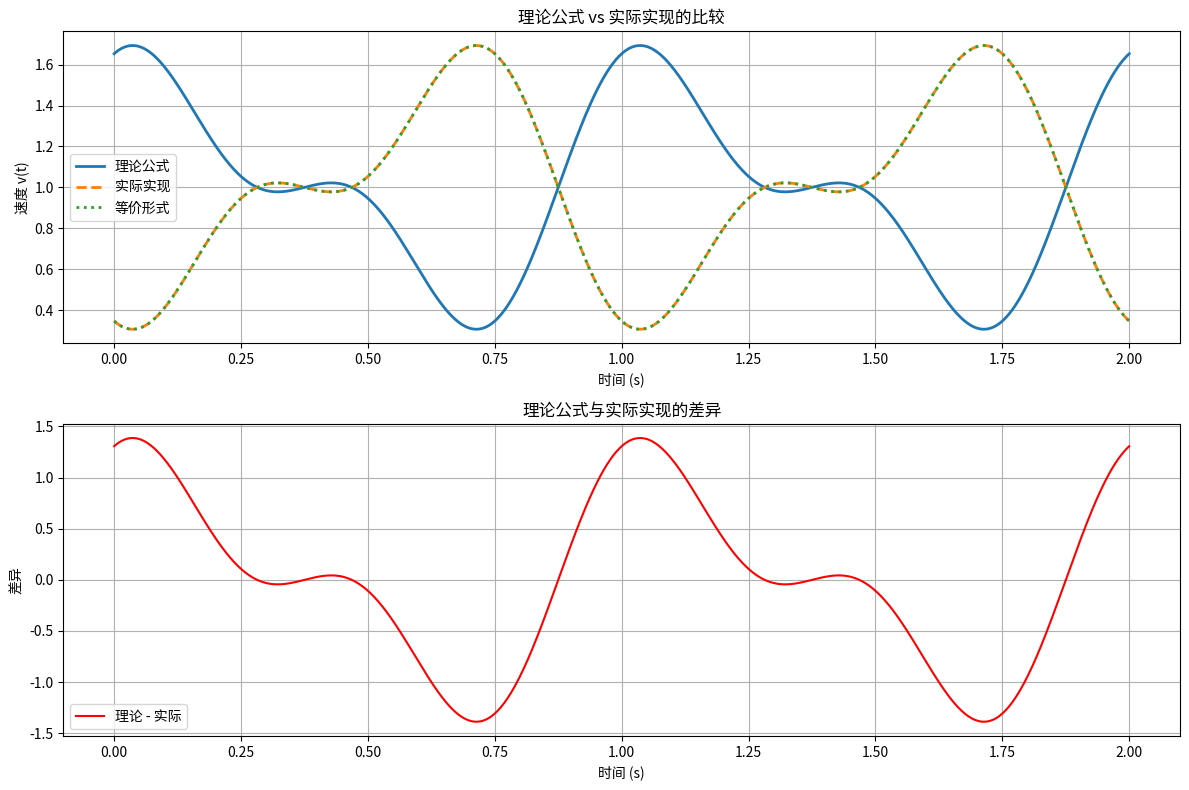

This figure's Python source:
import numpy as np
import matplotlib.pyplot as plt

def analyze_phase_offset_impact():
    """
    分析相位偏移对实验结果的影响
    """
    
    # 示例：从实验数据中提取的参数
    # 这些是你实际记录的值
    V0_recorded = 1.0
    A1_recorded = 0.5
    φ1_recorded = np.pi/4  # 45度
    A2_recorded = 0.3
    φ2_recorded = np.pi/2  # 90度
    
    # 实际使用的参数（考虑π偏移）
    A1_actual = -A1_recorded  # 负号来自sin(x+π) = -sin(x)
    A2_actual = -A2_recorded
    φ1_actual = φ1_recorded + np.pi
    φ2_actual = φ2_recorded + np.pi
    
    # 标准化相位到[0, 2π]
    φ1_normalized = φ1_actual % (2 * np.pi)
    φ2_normalized = φ2_actual % (2 * np.pi)
    
    print("=== 相位偏移影响分析 ===")
    print(f"记录的参数:")
    print(f"  V0 = {V0_recorded}")
    print(f"  A1 = {A1_recorded}")
    print(f"  φ1 = {φ1_recorded:.3f} rad ({np.degrees(φ1_recorded):.1f}°)")
    print(f"  A2 = {A2_recorded}")
    print(f"  φ2 = {φ2_recorded:.3f} rad ({np.degrees(φ2_recorded):.1f}°)")
    
    print(f"\n实际使用的参数:")
    print(f"  A1_actual = {A1_actual}")
    print(f"  A2_actual = {A2_actual}")
    print(f"  φ1_actual = {φ1_actual:.3f} rad ({np.degrees(φ1_actual):.1f}°)")
    print(f"  φ2_actual = {φ2_actual:.3f} rad ({np.degrees(φ2_actual):.1f}°)")
    
    print(f"\n标准化后的相位:")
    print(f"  φ1_normalized = {φ1_normalized:.3f} rad ({np.degrees(φ1_normalized):.1f}°)")
    print(f"  φ2_normalized = {φ2_normalized:.3f} rad ({np.degrees(φ2_normalized):.1f}°)")
    
    return {
        'recorded': {'V0': V0_recorded, 'A1': A1_recorded, 'φ1': φ1_recorded, 'A2': A2_recorded, 'φ2': φ2_recorded},
        'actual': {'V0': V0_recorded, 'A1': A1_actual, 'φ1': φ1_actual, 'A2': A2_actual, 'φ2': φ2_actual},
        'normalized': {'V0': V0_recorded, 'A1': A1_actual, 'φ1': φ1_normalized, 'A2': A2_actual, 'φ2': φ2_normalized}
    }

def compare_formulas():
    """
    比较理论公式和实际实现的差异
    """
    t = np.linspace(0, 2, 1000)
    ω = 2 * np.pi
    
    # 参数
    V0 = 1.0
    A1 = 0.5
    φ1 = np.pi/4
    A2 = 0.3
    φ2 = np.pi/2
    
    # 理论公式
    v_theoretical = V0 + A1 * np.sin(ω * t + φ1) + A2 * np.sin(2 * ω * t + φ2)
    
    # 实际实现
    v_actual = V0 + A1 * np.sin(ω * t + φ1 + np.pi) + A2 * np.sin(2 * ω * t + φ2 + np.pi)
    
    # 等价形式
    v_equivalent = V0 - A1 * np.sin(ω * t + φ1) - A2 * np.sin(2 * ω * t + φ2)
    
    # 绘图比较
    plt.figure(figsize=(12, 8))
    
    plt.subplot(2, 1, 1)
    plt.plot(t, v_theoretical, label='理论公式', linewidth=2)
    plt.plot(t, v_actual, label='实际实现', linewidth=2, linestyle='--')
    plt.plot(t, v_equivalent, label='等价形式', linewidth=2, linestyle=':')
    plt.xlabel('时间 (s)')
    plt.ylabel('速度 v(t)')
    plt.title('理论公式 vs 实际实现的比较')
    plt.legend()
    plt.grid(True)
    
    plt.subplot(2, 1, 2)
    plt.plot(t, v_theoretical - v_actual, label='理论 - 实际', color='red')
    plt.xlabel('时间 (s)')
    plt.ylabel('差异')
    plt.title('理论公式与实际实现的差异')
    plt.legend()
    plt.grid(True)
    
    plt.tight_layout()
    plt.show()
    
    # 验证等价性
    max_diff = np.max(np.abs(v_actual - v_equivalent))
    print(f"\n=== 等价性验证 ===")
    print(f"实际实现与等价形式的最大差异: {max_diff:.2e}")
    print(f"是否等价: {'是' if max_diff < 1e-10 else '否'}")

def phase_analysis_recommendations():
    """
    提供相位分析的建议
    """
    print("\n=== 相位分析建议 ===")
    print("1. 参数记录:")
    print("   - 继续记录原始的φ₁和φ₂值")
    print("   - 在分析时明确标注这些值包含π偏移")
    
    print("\n2. 相位标准化:")
    print("   - 将实际相位标准化到[0, 2π]范围")
    print("   - 使用: φ_normalized = (φ_recorded + π) % (2π)")
    
    print("\n3. 振幅解释:")
    print("   - 记录的A₁和A₂实际上是负的振幅")
    print("   - 实际振幅 = -记录的振幅")
    
    print("\n4. 统计分析:")
    print("   - 相位分析时使用标准化后的相位")
    print("   - 振幅分析时考虑符号变化")
    print("   - 在论文中明确说明π偏移的存在")
    
    print("\n5. 可视化:")
    print("   - 在图表中标注实际的相位和振幅")
    print("   - 提供理论公式和实际实现的对比")

if __name__ == "__main__":
    # 运行分析
    params = analyze_phase_offset_impact()
    compare_formulas()
    phase_analysis_recommendations()